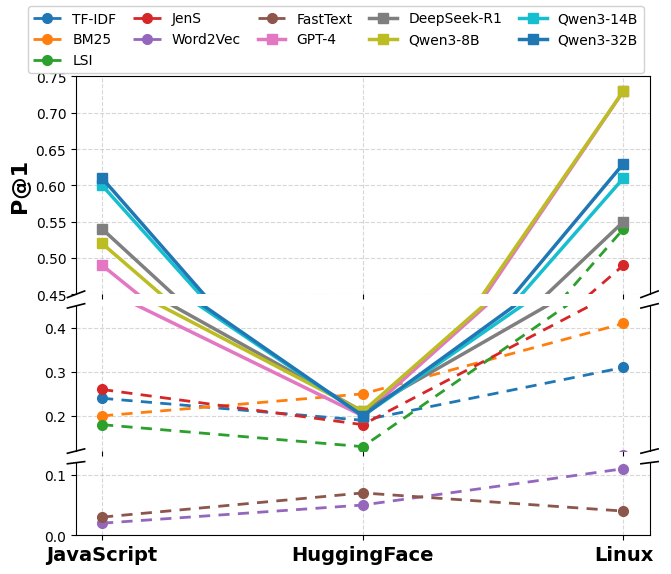

This chart was generated by the following Python code:
import matplotlib
matplotlib.use('Agg')   # ★ headless 环境必须使用它
import matplotlib.pyplot as plt
import matplotlib as mpl
from matplotlib.lines import Line2D

# === 全局字体 ===
mpl.rcParams['font.family'] = 'Times New Roman'
mpl.rcParams['axes.unicode_minus'] = False
plt.rcParams['savefig.dpi'] = 600
plt.rcParams['figure.dpi'] = 200

# ========== 数据 ==========
ecosystems = ["JavaScript", "HuggingFace", "Linux"]
x = range(len(ecosystems))

non_llm = {
    "TF-IDF": [0.24, 0.19, 0.31],
    "BM25": [0.20, 0.25, 0.41],
    "LSI": [0.18, 0.13, 0.54],
    "JenS": [0.26, 0.18, 0.49],
    "Word2Vec": [0.02, 0.05, 0.11],
    "FastText": [0.03, 0.07, 0.04]
}

llm = {
    "GPT-4": [0.49, 0.20, 0.73],
    "DeepSeek-R1": [0.54, 0.21, 0.55],
    "Qwen3-8B": [0.52, 0.21, 0.73],
    "Qwen3-14B": [0.60, 0.20, 0.61],
    "Qwen3-32B": [0.61, 0.20, 0.63]
}

# ========== 三段断轴 ==========
fig, (ax_top, ax_mid, ax_bottom) = plt.subplots(
    3, 1, sharex=True, figsize=(7.4, 6.2),
    gridspec_kw={'height_ratios': [3, 2, 1]}
)

ax_top.set_ylim(0.45, 0.75)
ax_mid.set_ylim(0.12, 0.45)
ax_bottom.set_ylim(0, 0.12)

dashed_style = (0, (4, 3))  # 虚线

method_colors = {}
method_markers = {}
method_styles = {}

# ========== 绘图（所有子图使用相同样式） ==========
def plot_all(ax):
    # 非LLM：虚线 + 圆点
    for i, (name, vals) in enumerate(non_llm.items()):
        line = ax.plot(
            x, vals, marker='o', markersize=7, linewidth=2,
            linestyle=dashed_style
        )[0]
        method_colors[name] = line.get_color()
        method_markers[name] = 'o'
        method_styles[name] = dashed_style

    # LLM：实线 + 方块
    for i, (name, vals) in enumerate(llm.items()):
        line = ax.plot(
            x, vals, marker='s', markersize=7, linewidth=2.5,
            linestyle='-'
        )[0]
        method_colors[name] = line.get_color()
        method_markers[name] = 's'
        method_styles[name] = '-'

plot_all(ax_top)
plot_all(ax_mid)
plot_all(ax_bottom)

# ========== 断裂符号 ==========
for ax1, ax2 in [(ax_top, ax_mid), (ax_mid, ax_bottom)]:
    ax1.spines['bottom'].set_visible(False)
    ax2.spines['top'].set_visible(False)

d = 0.015
kwargs = dict(color='k', clip_on=False, linewidth=1.2)

# top
ax_top.plot((-d, d), (-d, d), transform=ax_top.transAxes, **kwargs)
ax_top.plot((1 - d, 1 + d), (-d, d), transform=ax_top.transAxes, **kwargs)

# mid top
ax_mid.plot((-d, d), (1 - d, 1 + d), transform=ax_mid.transAxes, **kwargs)
ax_mid.plot((1 - d, 1 + d), (1 - d, 1 + d), transform=ax_mid.transAxes, **kwargs)

# mid bottom
ax_mid.plot((-d, d), (-d, d), transform=ax_mid.transAxes, **kwargs)
ax_mid.plot((1 - d, 1 + d), (-d, d), transform=ax_mid.transAxes, **kwargs)

# bottom
ax_bottom.plot((-d, d), (1 - d, 1 + d), transform=ax_bottom.transAxes, **kwargs)
ax_bottom.plot((1 - d, 1 + d), (1 - d, 1 + d), transform=ax_bottom.transAxes, **kwargs)

# ========== 坐标轴 ==========
ax_bottom.set_xticks(list(x))
ax_bottom.set_xticklabels(ecosystems, fontsize=14, fontweight='bold')

for ax in [ax_top, ax_mid, ax_bottom]:
    ax.grid(True, linestyle='--', alpha=0.5)

ax_top.set_ylabel("P@1", fontsize=16, fontweight='bold')

plt.subplots_adjust(top=0.88, bottom=0.14, hspace=0.08)

# ========== Legend（完全独立构造 → 不继承 bug 属性） ==========
handles = []
labels = []

for name in list(non_llm.keys()) + list(llm.keys()):
    h = Line2D(
        [0], [0],
        color=method_colors[name],
        marker=method_markers[name],
        markersize=7,
        linewidth=2.5 if name in llm else 2,
        linestyle=method_styles[name]   # ★ 关键 → 使用 tuple，不触发 bug
    )
    handles.append(h)
    labels.append(name)

fig.legend(
    handles, labels,
    loc='upper center',
    ncol=5,
    fontsize=10,
    framealpha=0.9,
    columnspacing=1.2
)

plt.savefig("p1.pdf",
            format="pdf", bbox_inches="tight")

plt.show()